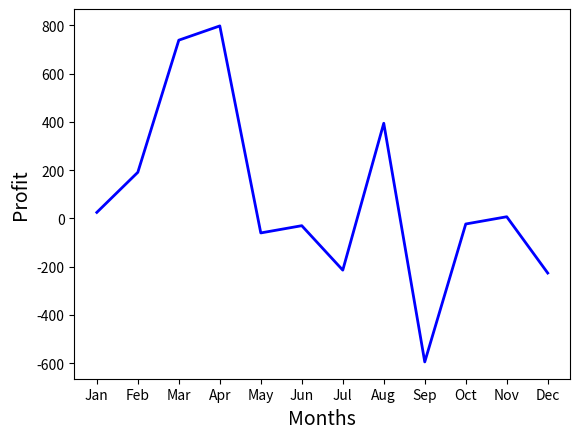

Generate this figure with matplotlib:
import numpy as np
import pandas as pd
import matplotlib.pyplot as plt
months = ['Jan', 'Feb', 'Mar', 'Apr', 'May', 'Jun', 'Jul', 'Aug', 'Sep', 'Oct', 'Nov', 'Dec']
revenue = [145, 760, 861, 917, 805, 810, 114, 976, 103, 143, 107, 154]
expenses = [120, 569, 123, 120, 865, 840, 328, 582, 697, 166, 100, 380]
revenue_a = np.array(revenue)
expenses_a = np.array(expenses)
profit = revenue_a - expenses_a
print("Profit = %s" %(profit))
dict = { "months":['Jan', 'Feb', 'Mar', 'Apr', 'May', 'Jun', 'Jul', 'Aug', 'Sep', 'Oct', 'Nov', 'Dec'], "profit" :[  25, 191, 738, 797, -60, -30, -214, 394, -594, -23, 7, -226] }
Fin_Status = pd.Series(dict)
print(Fin_Status)
x = months
y = profit
plt.plot(x, y, color="blue", linewidth=2)
plt.xlabel("Months", fontsize=14)
plt.ylabel("Profit", fontsize=14)
plt.show()
